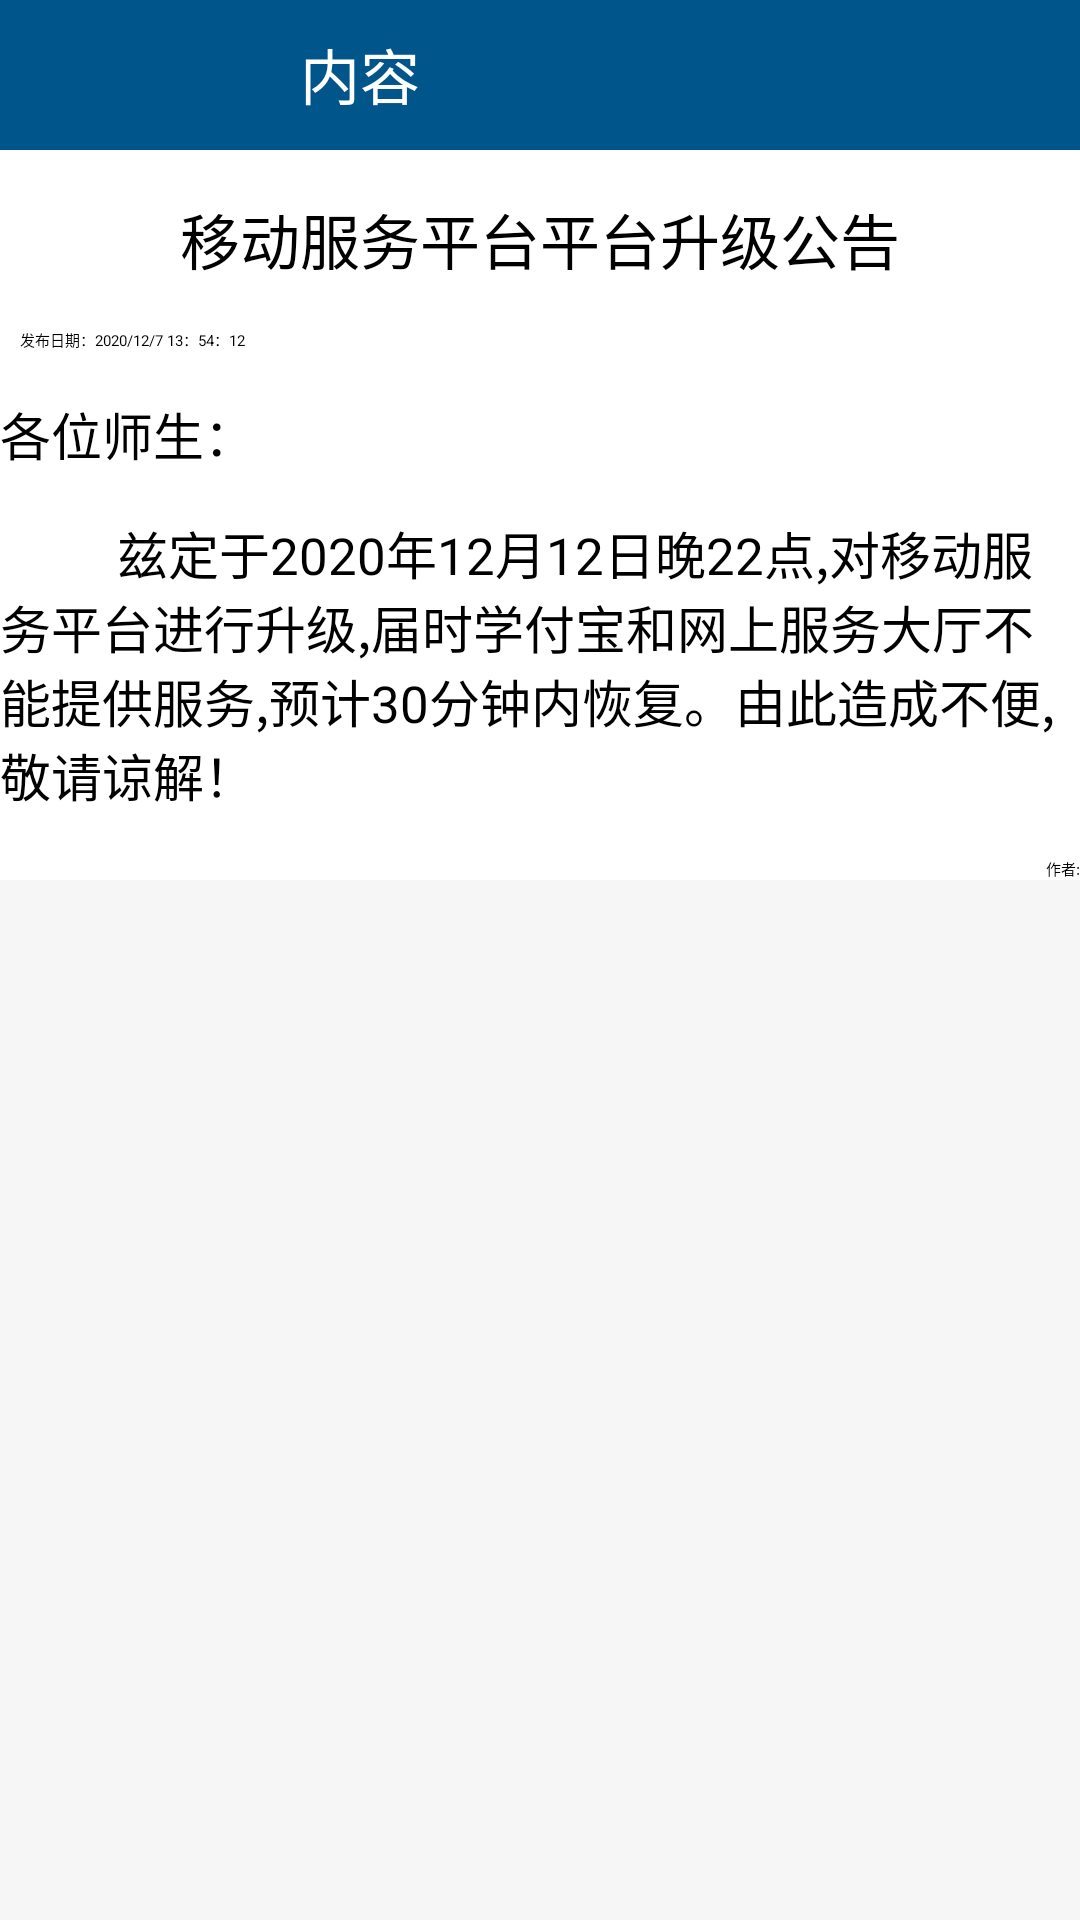

Write the Android layout XML for this screen, with the resource values it uses.
<!-- AndroidManifest.xml: application theme Theme.Try11 -->
<!-- res/layout/server_report.xml -->
<?xml version="1.0" encoding="utf-8"?>
<LinearLayout xmlns:android="http://schemas.android.com/apk/res/android"
    android:layout_width="fill_parent"
    android:layout_height="fill_parent"
    android:orientation="vertical"
    android:background="@color/graywhite">
    <LinearLayout
        android:layout_width="fill_parent"
        android:layout_height="50dp"
        android:background="@color/darkbule"
        android:orientation="horizontal">
        <ImageView
            android:id="@+id/back"
            android:layout_width="wrap_content"
            android:layout_height="wrap_content"
            android:layout_marginTop="10dp"
            android:src="@mipmap/back"/>
        <TextView
            android:layout_width="fill_parent"
            android:layout_height="fill_parent"
            android:layout_marginTop="10dp"
            android:layout_marginLeft="100dp"
            android:text="内容"
            android:textColor="@color/white"
            android:textSize="20dp" />
    </LinearLayout>
    <TextView
        android:layout_width="fill_parent"
        android:layout_height="15dp"
        android:background="@color/white"/>
    <TextView
        android:layout_width="fill_parent"
        android:layout_height="wrap_content"
        android:background="@color/white"
        android:text="移动服务平台平台升级公告"
        android:textSize="20dp"
        android:textColor="#000000"
        android:textAlignment="center"/>
    <TextView
        android:layout_width="fill_parent"
        android:layout_height="15dp"
        android:background="@color/white"/>
    <TextView
        android:layout_width="fill_parent"
        android:layout_height="wrap_content"
        android:background="@color/white"
        android:text="     发布日期：2020/12/7 13：54：12"/>
    <TextView
        android:layout_width="fill_parent"
        android:layout_height="15dp"
        android:background="@color/white"/>
    <TextView
        android:layout_width="fill_parent"
        android:layout_height="wrap_content"
        android:background="@color/white"
        android:textColor="#000000"
        android:textSize="17dp"
        android:text="各位师生："/>
    <TextView
        android:layout_width="fill_parent"
        android:layout_height="15dp"
        android:background="@color/white"/>
    <TextView
        android:layout_width="fill_parent"
        android:layout_height="wrap_content"
        android:background="@color/white"
        android:textColor="#000000"
        android:textSize="17dp"
        android:text="         兹定于2020年12月12日晚22点,对移动服务平台进行升级,届时学付宝和网上服务大厅不能提供服务,预计30分钟内恢复。由此造成不便,敬请谅解！"/>
    <TextView
        android:layout_width="fill_parent"
        android:layout_height="15dp"
        android:background="@color/white"/>
    <TextView
        android:layout_width="fill_parent"
        android:layout_height="wrap_content"
        android:background="@color/white"
        android:layout_gravity="end"
        android:textAlignment="textEnd"
        android:text="作者:"/>
</LinearLayout>
<!-- resources referenced by this layout -->
<resources>
  <color name="darkbule">#00558B</color>
  <color name="graywhite">#F6F6F6</color>
  <color name="white">#FFFFFF</color>
</resources>
